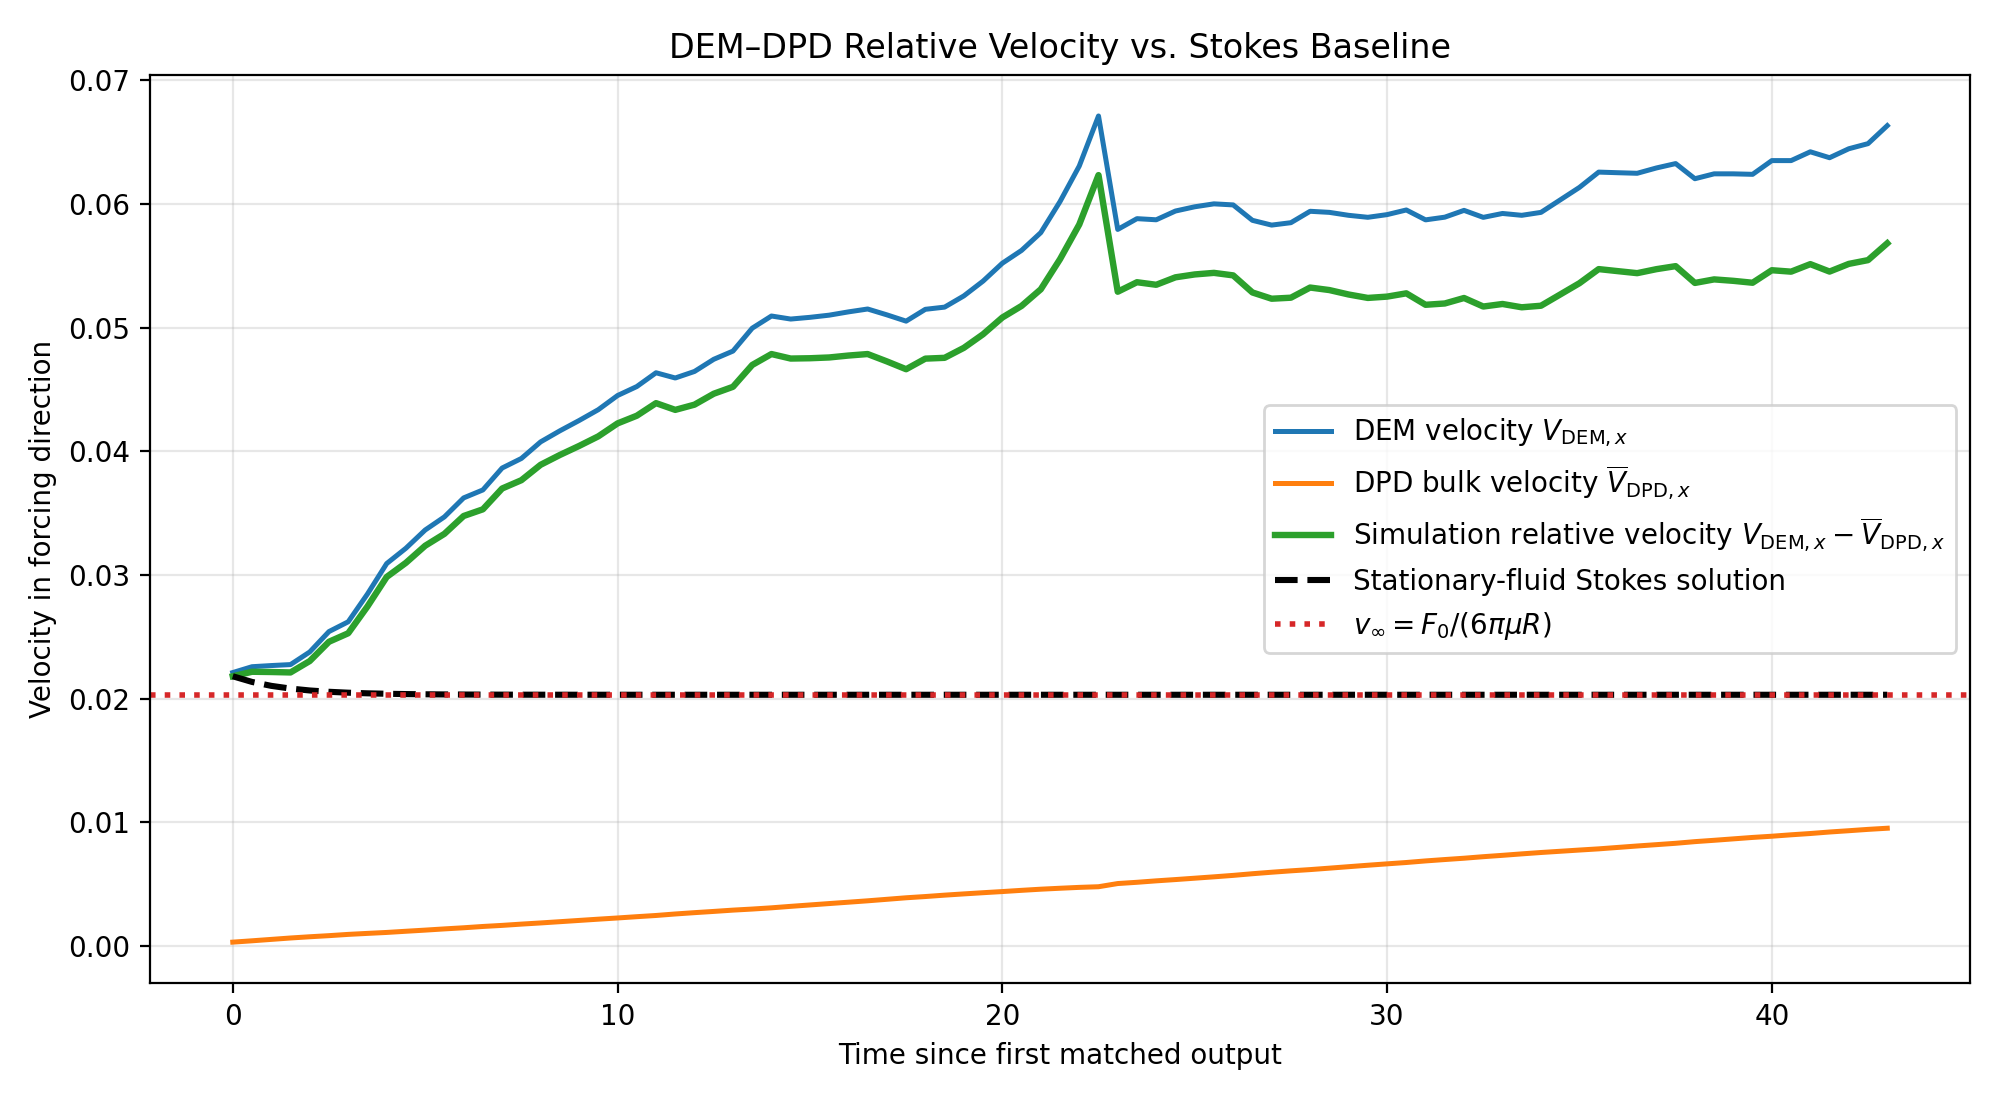

The file beside this chart, header and first rows:
time, x_wrapped, s_unwrapped, y, z, vx, vy, vz, radius, in_late_window, in_velocity_fit_window, vx_linear_fit, v_fluid_x, n_points, v_relative_sim, v_stokes_lab, v_stokes_relative, a_system_prediction, v_system_sim, a_system_sim, x_sim_unwrapped, m_p, m_dpd, N_f
1.5, 1.02, 0.0, 1, 0.5, 0.02211, -0.0002056, -0.0002001, 0.2, 0.0, 0.0, 0.03222, 0.0003008, 72001, 0.02181, 0.02211, 0.02181, 0.0002044, 0.0006016, 0.0002256, 0.0, 33.74, 0.03351, 72001
2.0, 1.031, 0.01131, 0.9999, 0.5, 0.02258, -0.0001369, -0.0001988, 0.2, 1.0, 0.0, 0.03261, 0.0004086, 72001, 0.02217, 0.02156, 0.02135, 0.0002044, 0.0007144, 0.0002262, 0.01131, 33.74, 0.03351, 72001
2.5, 1.043, 0.02243, 1, 0.4998, 0.02267, 0.0006696, -0.0001345, 0.2, 1.0, 0.0, 0.033, 0.0005222, 72001, 0.02215, 0.02118, 0.02103, 0.0002044, 0.0008278, 0.0002268, 0.02243, 33.74, 0.03351, 72001
3.0, 1.054, 0.03367, 1, 0.4997, 0.02275, 0.0005669, -0.0001832, 0.2, 1.0, 0.0, 0.03339, 0.0006361, 72001, 0.02212, 0.02091, 0.02081, 0.0002044, 0.0009412, 0.0002254, 0.03367, 33.74, 0.03351, 72001
3.5, 1.065, 0.0452, 1.001, 0.4996, 0.02377, 0.0007317, -0.0003651, 0.2, 1.0, 0.0, 0.03377, 0.0007354, 72001, 0.02304, 0.02073, 0.02066, 0.0002044, 0.001053, 0.000223, 0.0452, 33.74, 0.03351, 72001
4.0, 1.078, 0.05751, 1.001, 0.4994, 0.02542, 0.0003166, -6.707792633586268e-05, 0.2, 1.0, 0.0, 0.03416, 0.0008249, 72001, 0.0246, 0.0206, 0.02055, 0.0002044, 0.001164, 0.0002234, 0.05751, 33.74, 0.03351, 72001
4.5, 1.091, 0.0704, 1.001, 0.4993, 0.02621, 0.0004351, -0.0003923, 0.2, 1.0, 0.0, 0.03455, 0.0009278, 72001, 0.02529, 0.02051, 0.02048, 0.0002044, 0.001277, 0.0002225, 0.0704, 33.74, 0.03351, 72001
5.0, 1.104, 0.0841, 1.001, 0.4989, 0.02846, 0.0002261, -0.00124, 0.2, 1.0, 0.0, 0.03494, 0.001008, 72001, 0.02745, 0.02045, 0.02043, 0.0002044, 0.001387, 0.0002199, 0.0841, 33.74, 0.03351, 72001
5.5, 1.119, 0.09899, 1.001, 0.4984, 0.03092, 0.0003142, -0.0008189, 0.2, 1.0, 0.0, 0.03532, 0.001085, 72001, 0.02984, 0.02041, 0.02039, 0.0002044, 0.001496, 0.0002215, 0.09899, 33.74, 0.03351, 72001
6.0, 1.135, 0.1147, 1.001, 0.498, 0.03217, 0.000245, -0.001105, 0.2, 1.0, 0.0, 0.03571, 0.001181, 72001, 0.03098, 0.02038, 0.02037, 0.0002044, 0.001608, 0.000223, 0.1147, 33.74, 0.03351, 72001
6.5, 1.151, 0.1313, 1.002, 0.4976, 0.03364, 0.0007442, -0.0009427, 0.2, 1.0, 0.0, 0.0361, 0.001273, 72001, 0.03236, 0.02036, 0.02035, 0.0002044, 0.001719, 0.0002232, 0.1313, 33.74, 0.03351, 72001
7.0, 1.168, 0.1482, 1.002, 0.497, 0.0347, 0.0004681, -0.001193, 0.2, 1.0, 0.0, 0.03649, 0.001372, 72001, 0.03333, 0.02034, 0.02034, 0.0002044, 0.001831, 0.0002231, 0.1482, 33.74, 0.03351, 72001
7.5, 1.186, 0.1659, 1.002, 0.4963, 0.03624, 0.0009395, -0.001854, 0.2, 1.0, 0.0, 0.03687, 0.001463, 72001, 0.03477, 0.02033, 0.02033, 0.0002044, 0.001943, 0.0002238, 0.1659, 33.74, 0.03351, 72001
8.0, 1.204, 0.1842, 1.003, 0.4954, 0.03688, 0.0001834, -0.001377, 0.2, 1.0, 0.0, 0.03726, 0.001568, 72001, 0.03531, 0.02033, 0.02032, 0.0002044, 0.002055, 0.0002234, 0.1842, 33.74, 0.03351, 72001
8.5, 1.223, 0.2031, 1.003, 0.4948, 0.03865, 0.0001335, -0.0007335, 0.2, 1.0, 0.0, 0.03765, 0.001656, 72001, 0.037, 0.02032, 0.02032, 0.0002044, 0.002166, 0.0002232, 0.2031, 33.74, 0.03351, 72001
9.0, 1.243, 0.2225, 1.003, 0.4948, 0.03942, 0.0001891, 7.826710796298038e-05, 0.2, 1.0, 0.0, 0.03804, 0.001759, 72001, 0.03767, 0.02032, 0.02032, 0.0002044, 0.002278, 0.0002239, 0.2225, 33.74, 0.03351, 72001
9.5, 1.263, 0.2425, 1.003, 0.4948, 0.04077, 0.0003329, 0.0001448, 0.2, 1.0, 0.0, 0.03842, 0.001853, 72001, 0.03891, 0.02032, 0.02032, 0.0002044, 0.00239, 0.0002237, 0.2425, 33.74, 0.03351, 72001
10.0, 1.283, 0.263, 1.003, 0.4949, 0.04166, 0.0003645, 0.0004619, 0.2, 1.0, 0.0, 0.03881, 0.001954, 72001, 0.03971, 0.02031, 0.02031, 0.0002044, 0.002502, 0.0002245, 0.263, 33.74, 0.03351, 72001
10.5, 1.304, 0.2842, 1.004, 0.4951, 0.04249, 0.0004207, 0.0001459, 0.2, 1.0, 0.0, 0.0392, 0.002057, 72001, 0.04044, 0.02031, 0.02031, 0.0002044, 0.002614, 0.0002245, 0.2842, 33.74, 0.03351, 72001
11.0, 1.326, 0.3056, 1.004, 0.4952, 0.04337, 0.0009099, 8.932556045151854e-05, 0.2, 1.0, 0.0, 0.03959, 0.002158, 72001, 0.04121, 0.02031, 0.02031, 0.0002044, 0.002727, 0.000224, 0.3056, 33.74, 0.03351, 72001
11.5, 1.348, 0.3276, 1.004, 0.4953, 0.04452, 0.001077, 9.564133385571197e-05, 0.2, 1.0, 0.0, 0.03997, 0.002255, 72001, 0.04226, 0.02031, 0.02031, 0.0002044, 0.002838, 0.0002242, 0.3276, 33.74, 0.03351, 72001
12.0, 1.37, 0.35, 1.005, 0.4954, 0.04524, 0.000754, 6.742811700147065e-05, 0.2, 1.0, 0.0, 0.04036, 0.002359, 72001, 0.04288, 0.02031, 0.02031, 0.0002044, 0.002951, 0.0002243, 0.35, 33.74, 0.03351, 72001
12.5, 1.393, 0.3729, 1.005, 0.4954, 0.04636, 0.0004775, -0.0001908, 0.2, 1.0, 0.0, 0.04075, 0.002457, 72001, 0.0439, 0.02031, 0.02031, 0.0002044, 0.003063, 0.000226, 0.3729, 33.74, 0.03351, 72001
13.0, 1.416, 0.3961, 1.005, 0.4952, 0.04593, 0.0005221, -0.0005012, 0.2, 1.0, 0.0, 0.04114, 0.002579, 72001, 0.04336, 0.02031, 0.02031, 0.0002044, 0.003177, 0.0002269, 0.3961, 33.74, 0.03351, 72001
13.5, 1.439, 0.4191, 1.006, 0.495, 0.04646, 0.0009407, -0.0005536, 0.2, 1.0, 0.0, 0.04152, 0.002686, 72001, 0.04378, 0.02031, 0.02031, 0.0002044, 0.00329, 0.0002248, 0.4191, 33.74, 0.03351, 72001
14.0, 1.463, 0.4426, 1.006, 0.4949, 0.04745, 0.0009619, 0.0003247, 0.2, 1.0, 0.0, 0.04191, 0.002786, 72001, 0.04466, 0.02031, 0.02031, 0.0002044, 0.003402, 0.0002246, 0.4426, 33.74, 0.03351, 72001
14.5, 1.487, 0.4665, 1.007, 0.495, 0.04811, 0.001323, 0.0004826, 0.2, 1.0, 0.0, 0.0423, 0.00289, 72001, 0.04522, 0.02031, 0.02031, 0.0002044, 0.003514, 0.0002233, 0.4665, 33.74, 0.03351, 72001
15.0, 1.511, 0.4911, 1.007, 0.4952, 0.04996, 0.001021, 0.0003943, 0.2, 1.0, 0.0, 0.04269, 0.002977, 72001, 0.04699, 0.02031, 0.02031, 0.0002044, 0.003625, 0.0002228, 0.4911, 33.74, 0.03351, 72001
15.5, 1.537, 0.5164, 1.008, 0.4953, 0.05095, 0.001853, 1.7444304736817717e-05, 0.2, 1.0, 0.0, 0.04307, 0.003077, 72001, 0.04787, 0.02031, 0.02031, 0.0002044, 0.003737, 0.000226, 0.5164, 33.74, 0.03351, 72001
16.0, 1.562, 0.5417, 1.009, 0.4951, 0.0507, 0.00168, -0.0006064, 0.2, 1.0, 0.0, 0.04346, 0.003196, 72001, 0.04751, 0.02031, 0.02031, 0.0002044, 0.003851, 0.0002272, 0.5417, 33.74, 0.03351, 72001
16.5, 1.587, 0.5671, 1.009, 0.4948, 0.05084, 0.001367, -1.4434396652906736e-05, 0.2, 1.0, 0.0, 0.04385, 0.003308, 72001, 0.04753, 0.02031, 0.02031, 0.0002044, 0.003964, 0.0002266, 0.5671, 33.74, 0.03351, 72001
17.0, 1.613, 0.5924, 1.01, 0.4948, 0.05102, 0.0007688, 4.56467399222013e-05, 0.2, 1.0, 0.0, 0.04424, 0.003421, 72001, 0.0476, 0.02031, 0.02031, 0.0002044, 0.004077, 0.0002264, 0.5924, 33.74, 0.03351, 72001
17.5, 1.638, 0.618, 1.01, 0.4948, 0.05128, 0.000226, -8.824648650407331e-05, 0.2, 1.0, 0.0, 0.04462, 0.003532, 72001, 0.04775, 0.02031, 0.02031, 0.0002044, 0.004191, 0.0002263, 0.618, 33.74, 0.03351, 72001
18.0, 1.664, 0.6436, 1.01, 0.4946, 0.05152, 0.0007819, -0.000127, 0.2, 1.0, 0.0, 0.04501, 0.003643, 72001, 0.04787, 0.02031, 0.02031, 0.0002044, 0.004304, 0.0002274, 0.6436, 33.74, 0.03351, 72001
18.5, 1.689, 0.6691, 1.011, 0.4947, 0.05104, 0.0005044, 0.000126, 0.2, 1.0, 0.0, 0.0454, 0.003766, 72001, 0.04728, 0.02031, 0.02031, 0.0002044, 0.004418, 0.0002286, 0.6691, 33.74, 0.03351, 72001
19.0, 1.715, 0.6946, 1.011, 0.4946, 0.05053, 0.001275, 2.783962989463506e-06, 0.2, 1.0, 0.0, 0.04579, 0.003889, 72001, 0.04664, 0.02031, 0.02031, 0.0002044, 0.004532, 0.0002264, 0.6946, 33.74, 0.03351, 72001
19.5, 1.74, 0.7201, 1.012, 0.4948, 0.05149, 0.001176, 0.0002797, 0.2, 1.0, 0.0, 0.04617, 0.003989, 72001, 0.0475, 0.02031, 0.02031, 0.0002044, 0.004644, 0.0002254, 0.7201, 33.74, 0.03351, 72001
20.0, 1.766, 0.7461, 1.013, 0.495, 0.05167, 0.001548, 0.0002808, 0.2, 1.0, 0.0, 0.04656, 0.004102, 72001, 0.04757, 0.02031, 0.02031, 0.0002044, 0.004758, 0.0002254, 0.7461, 33.74, 0.03351, 72001
20.5, 1.792, 0.7721, 1.013, 0.4949, 0.05258, 0.001295, 7.495655474905957e-05, 0.2, 1.0, 0.0, 0.04695, 0.004203, 72001, 0.04837, 0.02031, 0.02031, 0.0002044, 0.00487, 0.0002239, 0.7721, 33.74, 0.03351, 72001
21.0, 1.819, 0.7987, 1.014, 0.495, 0.05377, 0.00117, 0.0006311, 0.2, 1.0, 0.0, 0.04734, 0.004299, 72001, 0.04947, 0.02031, 0.02031, 0.0002044, 0.004982, 0.0002231, 0.7987, 33.74, 0.03351, 72001
21.5, 1.846, 0.8258, 1.015, 0.4952, 0.05522, 0.001059, 0.0003889, 0.2, 1.0, 0.0, 0.04772, 0.004392, 72001, 0.05083, 0.02031, 0.02031, 0.0002044, 0.005093, 0.0002233, 0.8258, 33.74, 0.03351, 72001
22.0, 1.874, 0.8535, 1.015, 0.4955, 0.05626, 0.0005672, 0.0001381, 0.2, 1.0, 0.0, 0.04811, 0.004491, 72001, 0.05176, 0.02031, 0.02031, 0.0002044, 0.005205, 0.0002233, 0.8535, 33.74, 0.03351, 72001
22.5, 1.902, 0.882, 1.015, 0.4953, 0.05769, 0.0009836, -0.0006108, 0.2, 1.0, 0.0, 0.0485, 0.004584, 72001, 0.05311, 0.02031, 0.02031, 0.0002044, 0.005316, 0.0002211, 0.882, 33.74, 0.03351, 72001
23.0, 1.932, 0.9115, 1.016, 0.495, 0.06021, 0.0005895, -0.0008745, 0.2, 1.0, 0.0, 0.04889, 0.00466, 72001, 0.05555, 0.02031, 0.02031, 0.0002044, 0.005426, 0.0002189, 0.9115, 33.74, 0.03351, 72001
23.5, 1.962, 0.9422, 1.016, 0.4946, 0.06308, 0.0004645, -0.0007721, 0.2, 1.0, 0.0, 0.04927, 0.00473, 72001, 0.05835, 0.02031, 0.02031, 0.0002044, 0.005535, 0.0002166, 0.9422, 33.74, 0.03351, 72001
24.0, 1.995, 0.9748, 1.016, 0.4944, 0.06713, 0.0006608, -0.0004696, 0.2, 1.0, 0.0, 0.04966, 0.004783, 72001, 0.06235, 0.02031, 0.02031, 0.0002044, 0.005642, 0.0002349, 0.9748, 33.74, 0.03351, 72001
24.5, 0.02455, 0.004384, 1.017, 0.4939, 0.05795, 5.819035584596361e-05, -0.0006084, 0.2, 1.0, 0.0, 0.05005, 0.00504, 72001, 0.05291, 0.02031, 0.02031, 0.0002044, 0.00577, 0.0002397, 1.004, 33.74, 0.03351, 72001
25.0, 0.05364, 0.03347, 1.017, 0.4937, 0.05882, 0.0004498, -0.0005573, 0.2, 1.0, 0.0, 0.05044, 0.005142, 72001, 0.05368, 0.02031, 0.02031, 0.0002044, 0.005882, 0.0002259, 1.033, 33.74, 0.03351, 72001
25.5, 0.08309, 0.06292, 1.017, 0.4933, 0.05873, 0.0007615, -0.0008945, 0.2, 1.0, 0.0, 0.05082, 0.005258, 72001, 0.05347, 0.02031, 0.02031, 0.0002044, 0.005996, 0.0002261, 1.063, 33.74, 0.03351, 72001
26.0, 0.1127, 0.09255, 1.018, 0.493, 0.05944, 0.001263, -0.0004478, 0.2, 1.0, 0.0, 0.05121, 0.005362, 72001, 0.05408, 0.02031, 0.02031, 0.0002044, 0.006108, 0.0002255, 1.093, 33.74, 0.03351, 72001
26.5, 0.1426, 0.1225, 1.018, 0.4927, 0.05978, 0.001792, -0.0007525, 0.2, 1.0, 0.0, 0.0516, 0.005472, 72001, 0.05431, 0.02031, 0.02031, 0.0002044, 0.006221, 0.0002262, 1.122, 33.74, 0.03351, 72001
27.0, 0.1725, 0.1524, 1.019, 0.4923, 0.06002, 0.001161, -0.000695, 0.2, 1.0, 0.0, 0.05199, 0.005584, 72001, 0.05444, 0.02031, 0.02031, 0.0002044, 0.006335, 0.0002268, 1.152, 33.74, 0.03351, 72001
27.5, 0.2025, 0.1823, 1.02, 0.4922, 0.05994, 0.0005125, -0.0001348, 0.2, 1.0, 0.0, 0.05237, 0.0057, 72001, 0.05424, 0.02031, 0.02031, 0.0002044, 0.006448, 0.0002291, 1.182, 33.74, 0.03351, 72001
28.0, 0.2322, 0.212, 1.02, 0.4921, 0.05869, 0.0003705, -0.000391, 0.2, 1.0, 0.0, 0.05276, 0.005835, 72001, 0.05285, 0.02031, 0.02031, 0.0002044, 0.006564, 0.0002296, 1.212, 33.74, 0.03351, 72001
28.5, 0.2615, 0.2413, 1.02, 0.4919, 0.0583, 0.000406, -0.0001979, 0.2, 1.0, 0.0, 0.05315, 0.005956, 72001, 0.05235, 0.02031, 0.02031, 0.0002044, 0.006678, 0.0002274, 1.241, 33.74, 0.03351, 72001
29.0, 0.2907, 0.2705, 1.02, 0.4917, 0.0585, 0.0002934, -0.0004995, 0.2, 1.0, 0.0, 0.05354, 0.006068, 72001, 0.05243, 0.02031, 0.02031, 0.0002044, 0.006791, 0.0002254, 1.27, 33.74, 0.03351, 72001
29.5, 0.3201, 0.2999, 1.021, 0.4914, 0.05942, 0.0006665, -0.0004949, 0.2, 1.0, 0.0, 0.05392, 0.006169, 72001, 0.05325, 0.02031, 0.02031, 0.0002044, 0.006903, 0.0002258, 1.3, 33.74, 0.03351, 72001
30.0, 0.3497, 0.3295, 1.021, 0.4911, 0.05933, 0.0003606, -0.0006593, 0.2, 1.0, 0.0, 0.05431, 0.006285, 72001, 0.05305, 0.02031, 0.02031, 0.0002044, 0.007017, 0.0002276, 1.329, 33.74, 0.03351, 72001
30.5, 0.3793, 0.3591, 1.021, 0.4907, 0.05909, 0.0002611, -0.001075, 0.2, 1.0, 0.0, 0.0547, 0.006404, 72001, 0.05269, 0.02031, 0.02031, 0.0002044, 0.007131, 0.0002277, 1.359, 33.74, 0.03351, 72001
31.0, 0.4088, 0.3887, 1.021, 0.4899, 0.05893, 0.0002068, -0.001541, 0.2, 1.0, 0.0, 0.05509, 0.006522, 72001, 0.05241, 0.02031, 0.02031, 0.0002044, 0.007244, 0.000227, 1.389, 33.74, 0.03351, 72001
... 27 more rows
